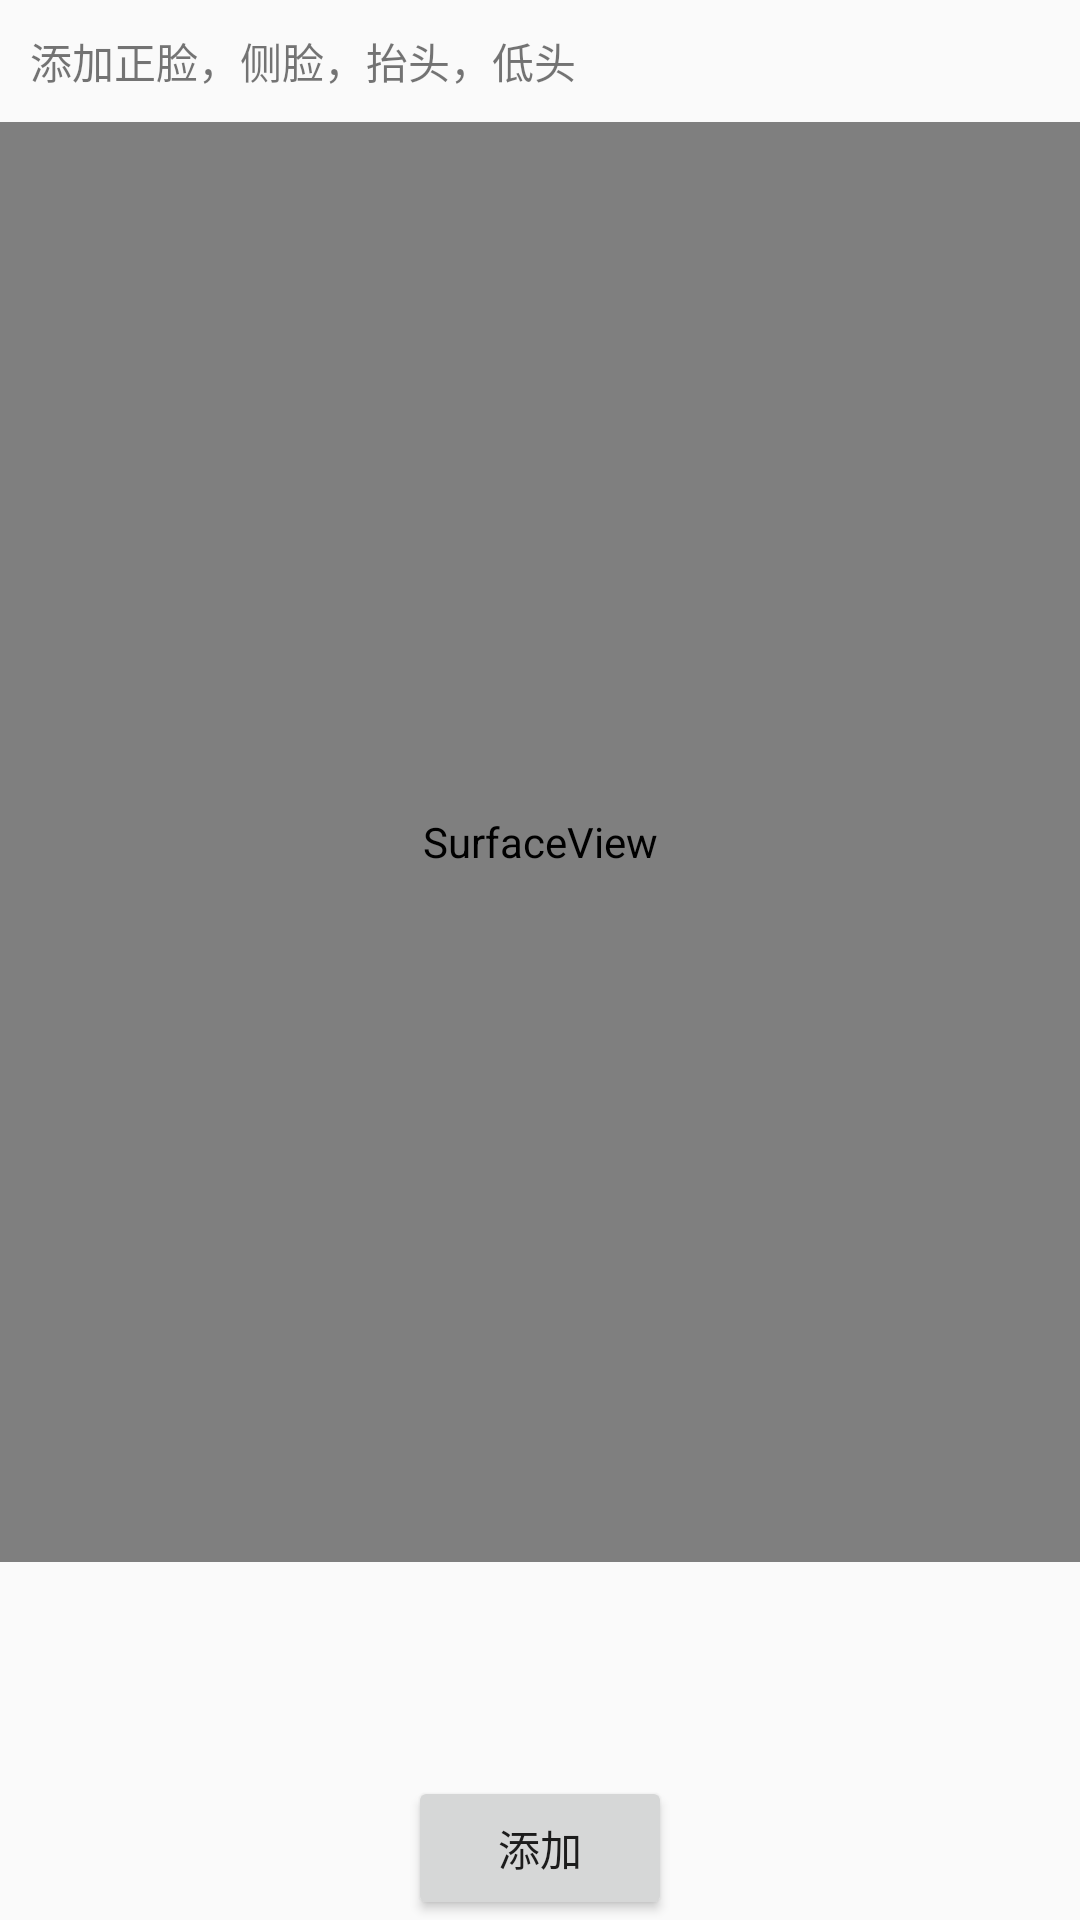

Android layout source for this screen:
<!-- AndroidManifest.xml: application theme AppTheme -->
<!-- res/layout/activity_add_face_from_camera.xml -->
<?xml version="1.0" encoding="utf-8"?>
<RelativeLayout xmlns:android="http://schemas.android.com/apk/res/android"
    xmlns:app="http://schemas.android.com/apk/res-auto"
    xmlns:tools="http://schemas.android.com/tools"
    android:layout_width="match_parent"
    android:layout_height="match_parent"
    tools:context="com.epsit.ihealth.robot.activity.AddFaceFromCameraActivity">
    <TextView
        android:id="@+id/tips"
        android:layout_width="match_parent"
        android:text="添加正脸，侧脸，抬头，低头"
        android:padding="10dp"
        android:layout_height="wrap_content" />
    <SurfaceView
        android:id="@+id/add_surfaceView"
        android:layout_width="640dp"
        android:layout_height="480dp"
        android:layout_below="@id/tips"
        android:layout_centerHorizontal="true"/>
    <SurfaceView
        android:id="@+id/camera_preview"
        android:layout_width="640dp"
        android:layout_height="480dp"
        android:layout_below="@id/tips"
        android:layout_centerHorizontal="true"/>
    <Button
        android:id="@+id/addFace"
        android:layout_width="wrap_content"
        android:layout_height="wrap_content"
        android:text="添加"
        android:layout_alignParentBottom="true"
        android:layout_centerHorizontal="true"/>
</RelativeLayout>
<!-- resources referenced by this layout -->
<resources>
  <style name="AppTheme" parent="Theme.AppCompat.Light.NoActionBar">
          
          <item name="colorPrimary">@color/colorPrimary</item>
          <item name="colorPrimaryDark">@color/colorPrimaryDark</item>
          <item name="colorAccent">@color/colorAccent</item>
      </style>
  <!-- not gathered from this repository: default colours our renderer supplied (Android Studio template values) -->
  <color name="colorPrimary">#FF6200EE</color>
  <color name="colorPrimaryDark">#FF3700B3</color>
  <color name="colorAccent">#FF03DAC5</color>
</resources>
